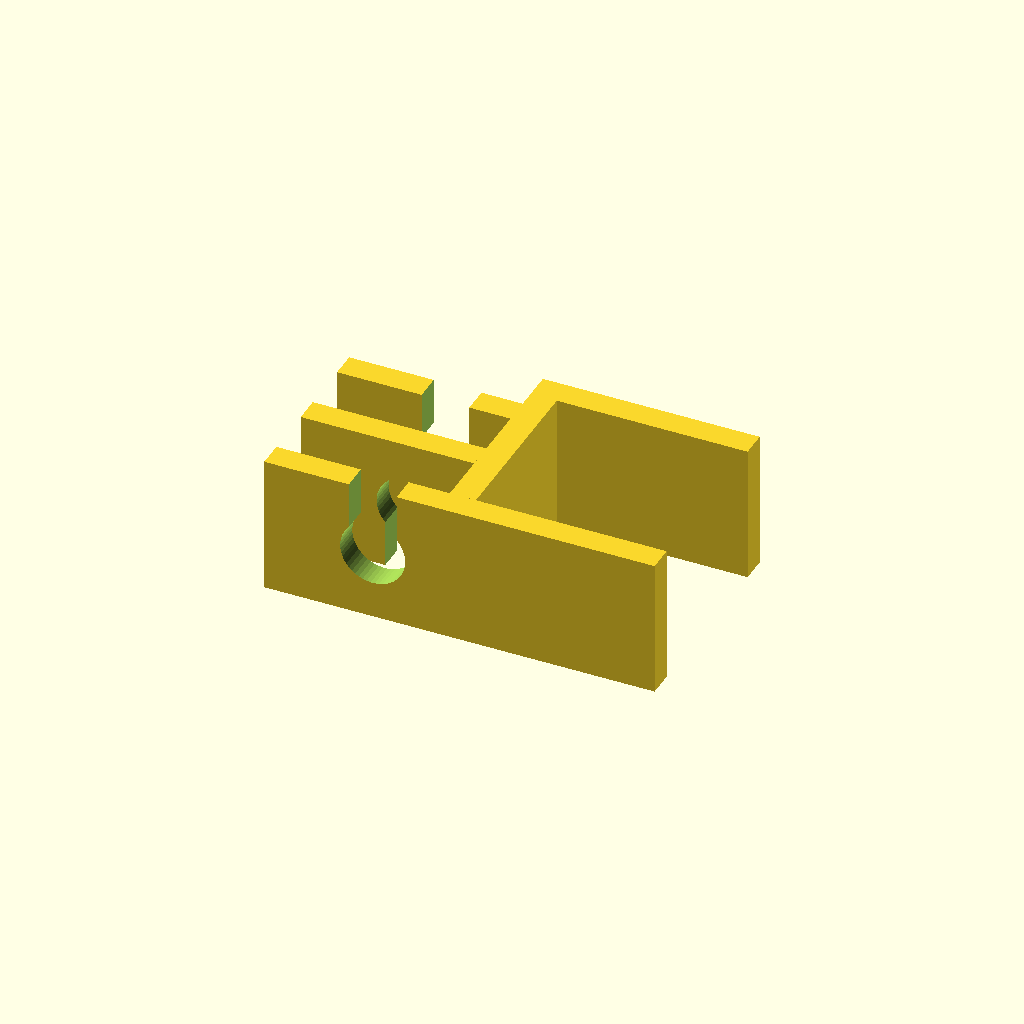
Cell 1: the model at its default parameters.
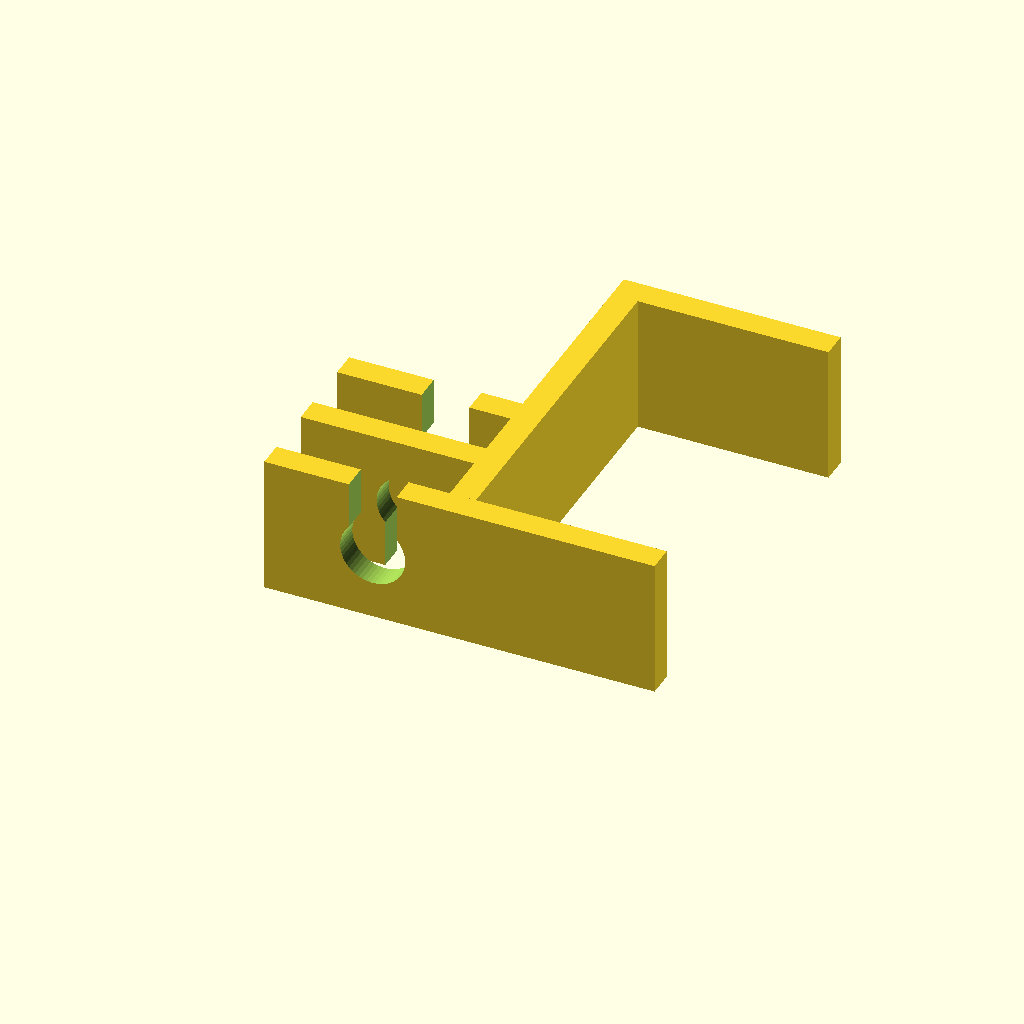
Cell 2 — shelfThickness set to 40, the other parameters unchanged.
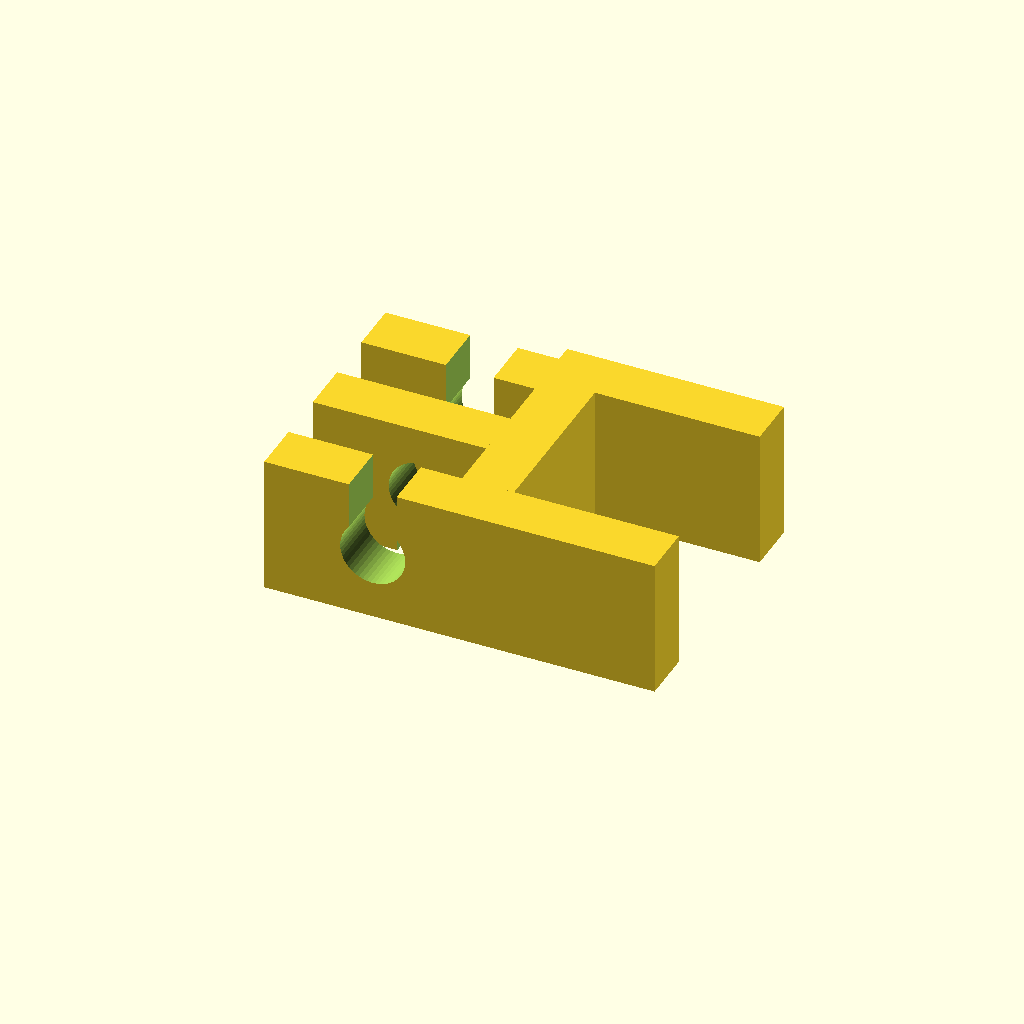
Cell 3: the same model with wallThickness = 6.
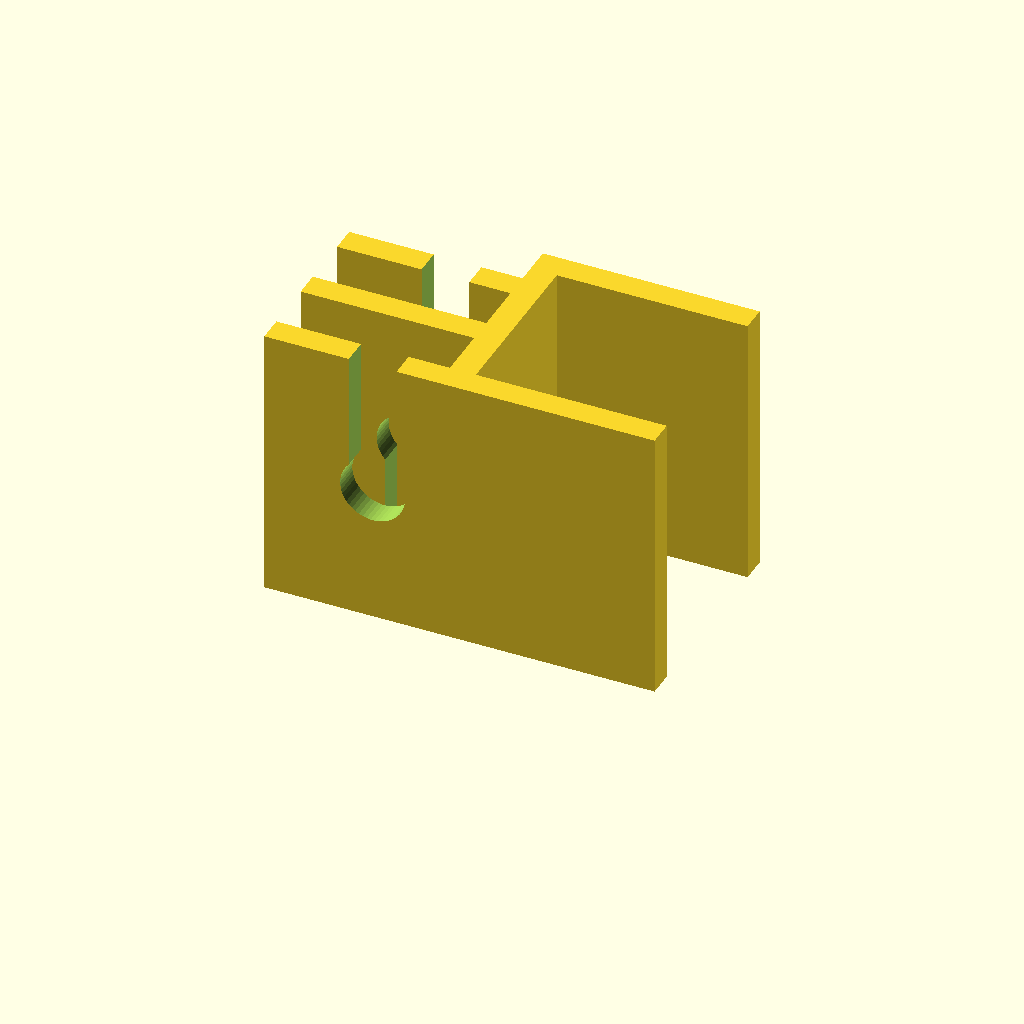
Cell 4 — width set to 32, the other parameters unchanged.
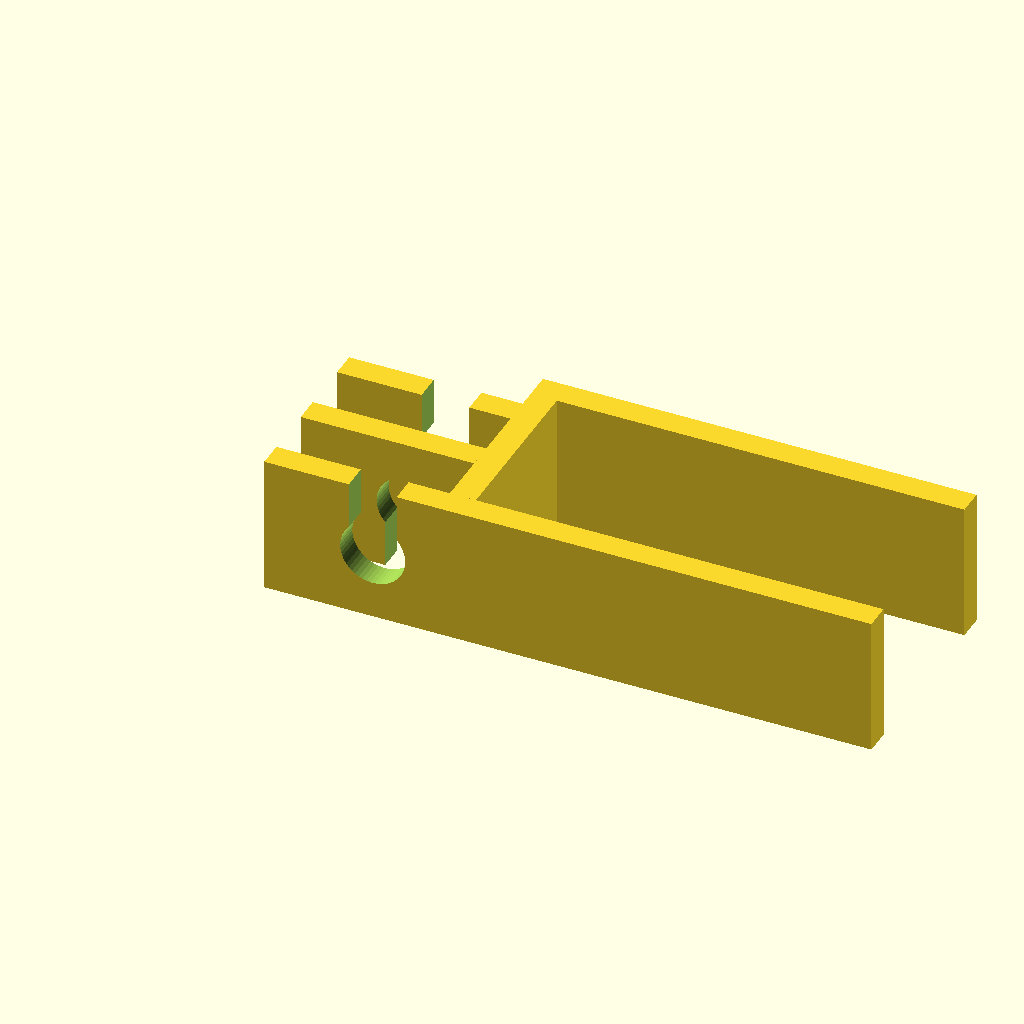
Cell 5: the same model with length = 50.
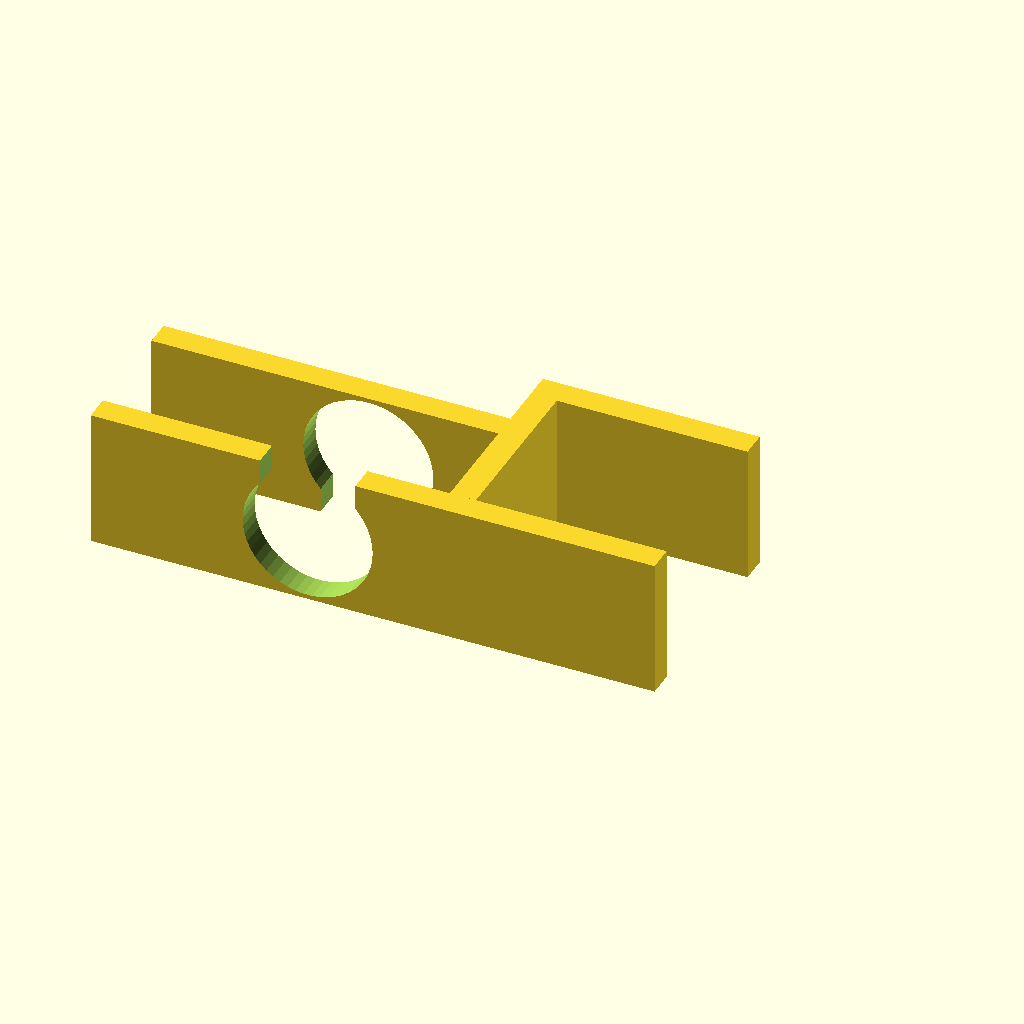
Cell 6 — cableThickness set to 10, the other parameters unchanged.
All cells are drawn from one camera (rotation 55°, 0°, 25°, orthographic, colour scheme Cornfield), so only the parameter changes between them.
Source of the model, inputs/thingiverse/files/thing-1036480/kabelklemmetje.scad:
shelfThickness = 20; //Thickness of the shelf (mm)
wallThickness = 3; //Wall thickness of the cable holder (mm)
width = 16; //Width of the cable holder (mm)
length = 25; //Lengt of the cable holder over the shelf(mm)
cableThickness = 5; //The diameter of the cable to be held (mm)
seperation = 1.2*cableThickness;
$fn = 2*25;

translate([0,0,width]){
    rotate([-90,0,0]){
        cube([length,width,wallThickness]);
        
        translate([0,0,wallThickness]){
            cube([wallThickness,width,shelfThickness]);
        }
        translate([0,0,wallThickness+shelfThickness]){
            cube([length,width,wallThickness]);
        }
        
        depth = 4 * cableThickness;
        difference(){
            difference(){
                translate([-depth,0,0]){
                    cube([depth,width,wallThickness]);
                }
                translate([-1.5 * cableThickness, width / 2, -1]){
                      cylinder(wallThickness +2, 0.75*cableThickness, 0.75*cableThickness);
                }
            }
            translate([(-1.5 * cableThickness)-(0.55*cableThickness),-1,-1]){
                 cube([1.1*cableThickness,
                (((width)/2)+2),
                wallThickness +2]);
            }
        }
        if (1*seperation+2*wallThickness <= shelfThickness + 2*wallThickness){
            difference(){
                difference(){
                    translate([-depth,0,wallThickness+(seperation)]){
                        cube([depth,width,wallThickness]);
                    }
                    translate([-1.5 * cableThickness, width / 2,wallThickness+(seperation)-1]){
                          cylinder(wallThickness +2, 0.75*cableThickness, 0.75*cableThickness);
                    }
                }
                translate([(-1.5 * cableThickness)-(0.55*cableThickness),(width/2),wallThickness+(seperation)-1]){
                     cube([1.1*cableThickness,
                    (((width)/2)+1),
                    wallThickness +2]);
                }
            }
        }
        if (2*seperation+3*wallThickness <= shelfThickness + 2*wallThickness){
            difference(){
                difference(){
                    translate([-depth,0,2*(wallThickness+(seperation))]){
                        cube([depth,width,wallThickness]);
                    }
                    translate([-1.5 * cableThickness, width / 2, (2*(wallThickness+(seperation)))-1]){
                          cylinder(wallThickness +2, 0.75*cableThickness, 0.75*cableThickness);
                    }
                }
                translate([(-1.5 * cableThickness)-(0.55*cableThickness),-1,(2*(wallThickness+(seperation)))-1]){
                     cube([1.1*cableThickness,
                    ((width/2)+2),
                    wallThickness +2]);
                }
            }
        }
    }

}
Parameter table extracted from the source (name, type, default, range or options):
shelfThickness: number, default 20
wallThickness: number, default 3
width: number, default 16
length: number, default 25
cableThickness: number, default 5
